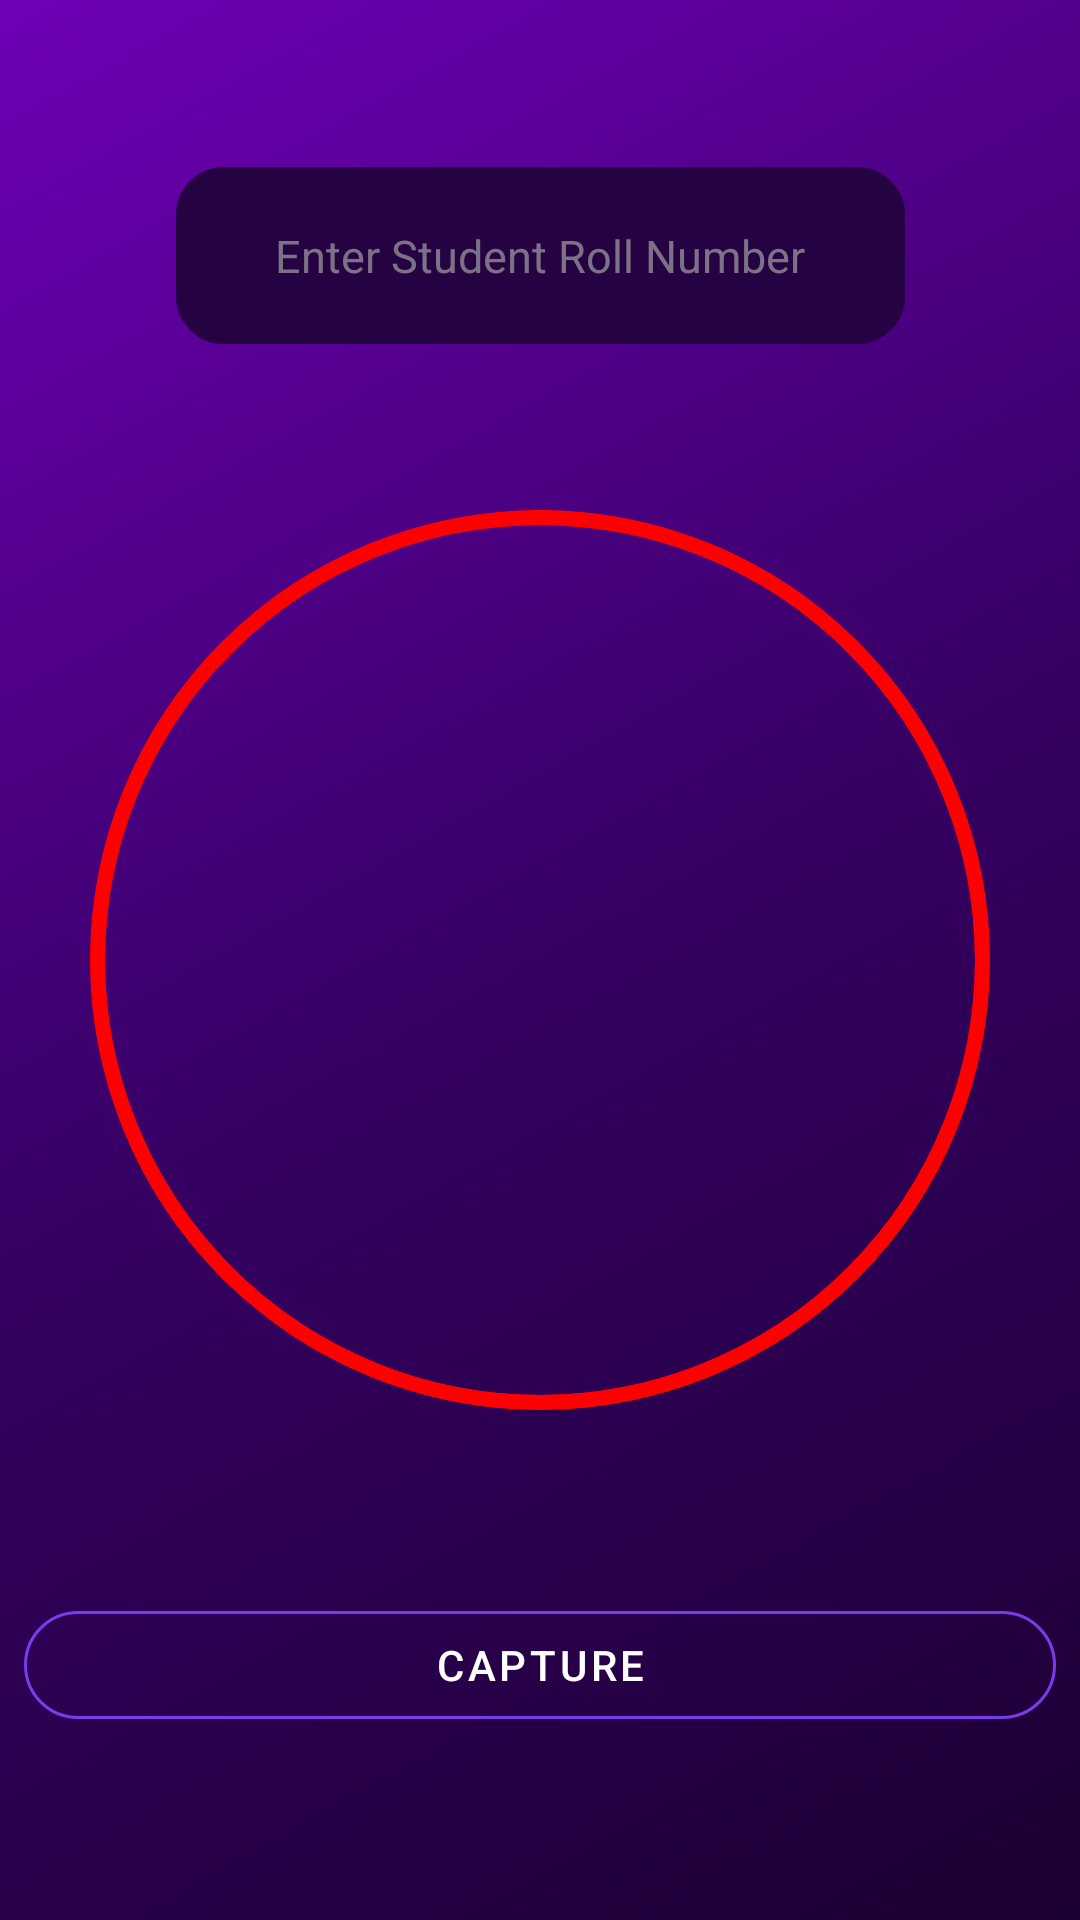

Layout XML and referenced resources for this Android screen:
<!-- AndroidManifest.xml: application theme Theme.SmartAttendanceBBAU -->
<!-- res/layout/activity_capturestudent.xml -->
<?xml version="1.0" encoding="utf-8"?>
<androidx.constraintlayout.widget.ConstraintLayout xmlns:android="http://schemas.android.com/apk/res/android"
    xmlns:app="http://schemas.android.com/apk/res-auto"
    xmlns:tools="http://schemas.android.com/tools"
    android:id="@+id/main"
    android:layout_width="match_parent"
    android:layout_height="match_parent"
    android:background="@drawable/gradient_bg"
    tools:context=".capturestudent">

    <EditText
        android:id="@+id/editTextText3"
        android:layout_width="243dp"
        android:layout_height="59dp"
        android:ems="10"
        android:hint="Enter Student Roll Number"
        android:textColor="#ffff"
        android:gravity="center"
        android:textAlignment="center"
        android:textColorHint="#AAAA"
        android:inputType="text"
        android:textSize="15sp"
        android:background="@drawable/rounded_text"
        app:layout_constraintBottom_toTopOf="@+id/frameLayout3"
        app:layout_constraintEnd_toEndOf="parent"
        app:layout_constraintStart_toStartOf="parent"
        app:layout_constraintTop_toTopOf="parent" />

    <FrameLayout
        android:id="@+id/frameLayout3"
        android:layout_width="300dp"
        android:layout_height="300dp"
        android:clipToOutline="true"
        android:background="@drawable/circle_mask"
        app:layout_constraintTop_toTopOf="parent"
        app:layout_constraintBottom_toBottomOf="parent"
        app:layout_constraintStart_toStartOf="parent"
        app:layout_constraintEnd_toEndOf="parent">

        
        <TextureView
            android:id="@+id/textureView3"
            android:layout_width="wrap_content"
            android:layout_height="wrap_content"/>

        <ImageView
            android:id="@+id/imageView3"
            android:layout_width="200dp"
            android:layout_height="200dp"
            android:layout_gravity="center"
            android:visibility="gone"
            app:srcCompat="@drawable/checked" />
        <ImageView
            android:id="@+id/circle2"
            android:layout_width="match_parent"
            android:layout_height="match_parent"
            android:src="@drawable/circle_mask"
            android:scaleType="fitXY"/>
    </FrameLayout>

    <com.google.android.material.button.MaterialButton
        android:id="@+id/capturefaceBtn"
        style="@style/Widget.MaterialComponents.Button.OutlinedButton"
        android:layout_width="0dp"
        android:layout_height="wrap_content"
        android:layout_columnWeight="1"
        android:layout_margin="8dp"
        android:icon="@drawable/ic_search"
        android:iconTint="#7C3AED"
        android:text="Capture"
        android:textColor="#ffff"
        app:cornerRadius="20dp"
        app:strokeColor="#7C3AED"
        app:layout_constraintTop_toBottomOf="@id/frameLayout3"
        app:layout_constraintBottom_toBottomOf="parent"
        app:layout_constraintStart_toStartOf="parent"
        app:layout_constraintEnd_toEndOf="parent"/>

</androidx.constraintlayout.widget.ConstraintLayout>
<!-- resources referenced by this layout -->
<resources>
  <!-- drawable circle_mask (drawable) -->
  <?xml version="1.0" encoding="utf-8"?>
  <shape xmlns:android="http://schemas.android.com/apk/res/android"
      android:shape="oval">
      <solid android:color="#00000000"/>
      <stroke android:width="5dp" android:color="#FF0000"/>
      <corners android:radius="10dp"/>
    
  </shape>
  <!-- drawable gradient_bg (drawable) -->
  <?xml version="1.0" encoding="utf-8"?>
  <shape xmlns:android="http://schemas.android.com/apk/res/android"
      android:shape="rectangle">
  
      <gradient
          android:type="linear"
          android:angle="135"
          android:startColor="#1B0032"
          android:centerColor="#360063"
          android:endColor="#6F00B7" />
  
  </shape>
  <!-- drawable rounded_text (drawable) -->
  <shape xmlns:android="http://schemas.android.com/apk/res/android">
      <solid android:color="@color/dark_purple"/>
      <corners android:radius="15dp"/>
  
      <stroke android:width="2dp" android:color="@color/dark_purple"/>
  </shape>
  <style name="Theme.SmartAttendanceBBAU" parent="Base.Theme.SmartAttendanceBBAU" />
  <color name="dark_purple">#250242</color>
  <style name="Base.Theme.SmartAttendanceBBAU" parent="Theme.Material3.DayNight.NoActionBar">
          
          
      </style>
</resources>
